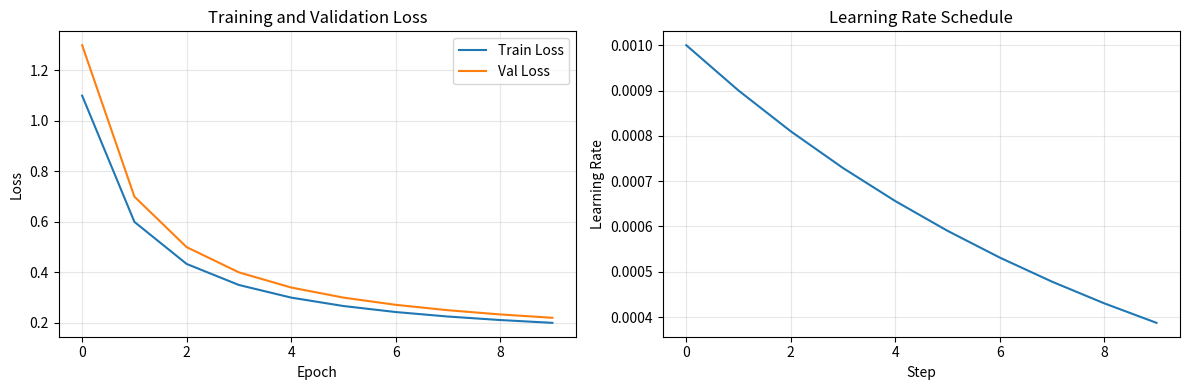

The matplotlib source for this figure:
"""
TRAINING MONITORING UTILITIES

Helpers to monitor training progress.
"""

import matplotlib.pyplot as plt
import json
import os

class TrainingMonitor:
    """Track and visualize training metrics"""
    
    def __init__(self, log_dir='./logs/'):
        self.log_dir = log_dir
        os.makedirs(log_dir, exist_ok=True)
        self.history = {
            'train_loss': [],
            'val_loss': [],
            'learning_rates': []
        }
    
    def update(self, train_loss, val_loss, lr):
        """Update metrics"""
        self.history['train_loss'].append(train_loss)
        self.history['val_loss'].append(val_loss)
        self.history['learning_rates'].append(lr)
    
    def save(self, filename='training_history.json'):
        """Save history to JSON"""
        path = os.path.join(self.log_dir, filename)
        with open(path, 'w') as f:
            json.dump(self.history, f)
        print(f"History saved to {path}")
    
    def load(self, filename='training_history.json'):
        """Load history from JSON"""
        path = os.path.join(self.log_dir, filename)
        if os.path.exists(path):
            with open(path, 'r') as f:
                self.history = json.load(f)
            print(f"History loaded from {path}")
        else:
            print(f"No history found at {path}")
    
    def plot(self, save=True):
        """Plot training curves"""
        fig, axes = plt.subplots(1, 2, figsize=(12, 4))
        
        # Loss plot
        axes[0].plot(self.history['train_loss'], label='Train Loss')
        axes[0].plot(self.history['val_loss'], label='Val Loss')
        axes[0].set_xlabel('Epoch')
        axes[0].set_ylabel('Loss')
        axes[0].set_title('Training and Validation Loss')
        axes[0].legend()
        axes[0].grid(True, alpha=0.3)
        
        # Learning rate plot
        axes[1].plot(self.history['learning_rates'])
        axes[1].set_xlabel('Step')
        axes[1].set_ylabel('Learning Rate')
        axes[1].set_title('Learning Rate Schedule')
        axes[1].grid(True, alpha=0.3)
        
        plt.tight_layout()
        
        if save:
            plt.savefig(os.path.join(self.log_dir, 'training_curves.png'))
            print(f"Plot saved to {self.log_dir}/training_curves.png")
        
        plt.show()

# Example usage
if __name__ == "__main__":
    monitor = TrainingMonitor()
    
    # Simulate training
    for epoch in range(10):
        train_loss = 1.0 / (epoch + 1) + 0.1
        val_loss = 1.2 / (epoch + 1) + 0.1
        lr = 0.001 * (0.9 ** epoch)
        monitor.update(train_loss, val_loss, lr)
    
    monitor.save()
    monitor.plot()
